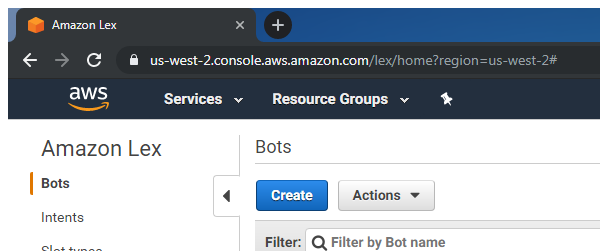
Task: Robotic Enterprise Framework
Workflow: AWSLex_Logout

Step 1 [then]: Attach Browser 'chrome.exe  Amazon Lex' in window 'Amazon Lex' (chrome.exe)

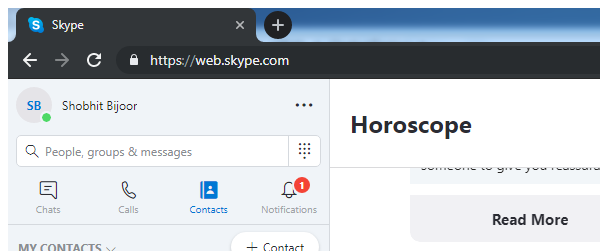
Step 2: Attach Browser 'chrome.exe  Skype'

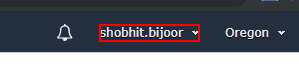
Step 3: click on the element

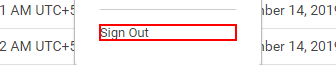
Step 4: click on the link 'aws-console-logout'